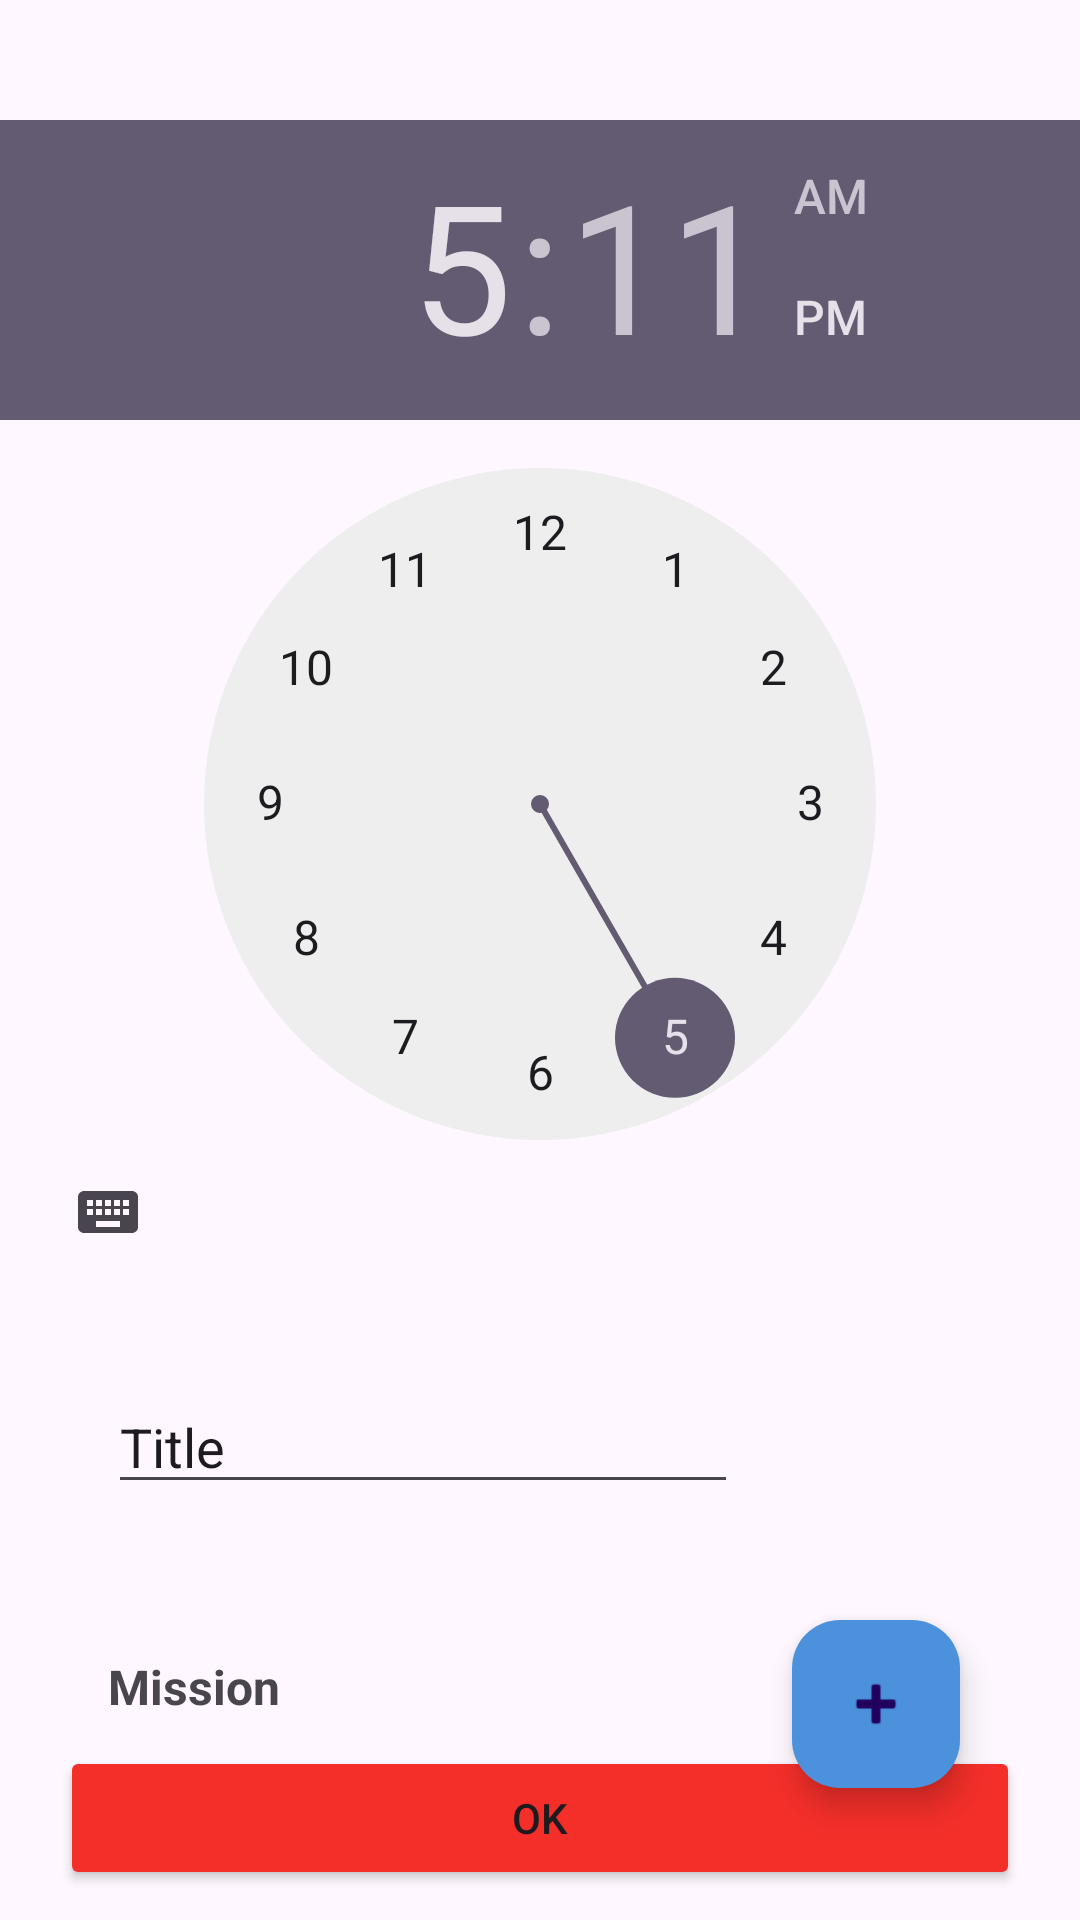

Reconstruct the res/layout file that produces this screen, plus the resources it refers to.
<!-- AndroidManifest.xml: application theme Theme.Alarmify -->
<!-- res/layout/activity_add_alarm.xml -->
<?xml version="1.0" encoding="utf-8"?>
<androidx.constraintlayout.widget.ConstraintLayout xmlns:android="http://schemas.android.com/apk/res/android"
    xmlns:app="http://schemas.android.com/apk/res-auto"
    xmlns:tools="http://schemas.android.com/tools"
    android:layout_width="match_parent"
    android:layout_height="match_parent"
    tools:context=".addAlarm">

    <androidx.constraintlayout.widget.ConstraintLayout
        android:id="@+id/constraintLayout"
        android:layout_width="0dp"
        android:layout_height="400dp"
        android:layout_marginTop="40dp"
        app:layout_constraintEnd_toEndOf="parent"
        app:layout_constraintHorizontal_bias="0.0"
        app:layout_constraintStart_toStartOf="parent"
        app:layout_constraintTop_toTopOf="parent">

        <TimePicker
            android:layout_width="match_parent"
            android:layout_height="match_parent"
            tools:layout_editor_absoluteX="53dp"
            tools:layout_editor_absoluteY="-16dp" />

    </androidx.constraintlayout.widget.ConstraintLayout>

    <Button
        android:id="@+id/okButton"
        android:layout_width="match_parent"
        android:layout_height="wrap_content"
        android:layout_marginStart="20dp"
        android:layout_marginEnd="20dp"
        android:layout_marginBottom="10dp"
        android:backgroundTint="#F42F2A"
        android:text="OK"
        app:cornerRadius="10dp"
        app:layout_constraintBottom_toBottomOf="parent"
        app:layout_constraintEnd_toEndOf="parent"
        app:layout_constraintStart_toStartOf="parent" />

    <TextView
        android:id="@+id/textView"
        android:layout_width="wrap_content"
        android:layout_height="wrap_content"
        android:layout_marginStart="36dp"
        android:layout_marginTop="50dp"
        android:text="Mission"
        android:textSize="16dp"
        android:textStyle="bold"
        app:layout_constraintStart_toStartOf="parent"
        app:layout_constraintTop_toBottomOf="@+id/editAlarmTitle" />

    <com.google.android.material.floatingactionbutton.FloatingActionButton
        android:id="@+id/floatingActionButton"
        android:layout_width="wrap_content"
        android:layout_height="wrap_content"
        android:layout_marginTop="100dp"
        android:layout_marginEnd="40dp"
        android:clickable="true"
        android:src="@android:drawable/ic_input_add"
        app:backgroundTint="#4B91DC"
        app:layout_constraintEnd_toEndOf="parent"
        app:layout_constraintTop_toBottomOf="@+id/constraintLayout" />

    <EditText
        android:id="@+id/editAlarmTitle"
        android:layout_width="wrap_content"
        android:layout_height="wrap_content"
        android:layout_marginStart="36dp"
        android:layout_marginTop="20dp"
        android:ems="10"
        android:inputType="text"
        android:text="Title"
        app:layout_constraintStart_toStartOf="parent"
        app:layout_constraintTop_toBottomOf="@+id/constraintLayout" />

</androidx.constraintlayout.widget.ConstraintLayout>
<!-- resources referenced by this layout -->
<resources>
  <style name="Theme.Alarmify" parent="Base.Theme.Alarmify" />
  <style name="Base.Theme.Alarmify" parent="Theme.Material3.DayNight.NoActionBar">
          
          
      </style>
</resources>
